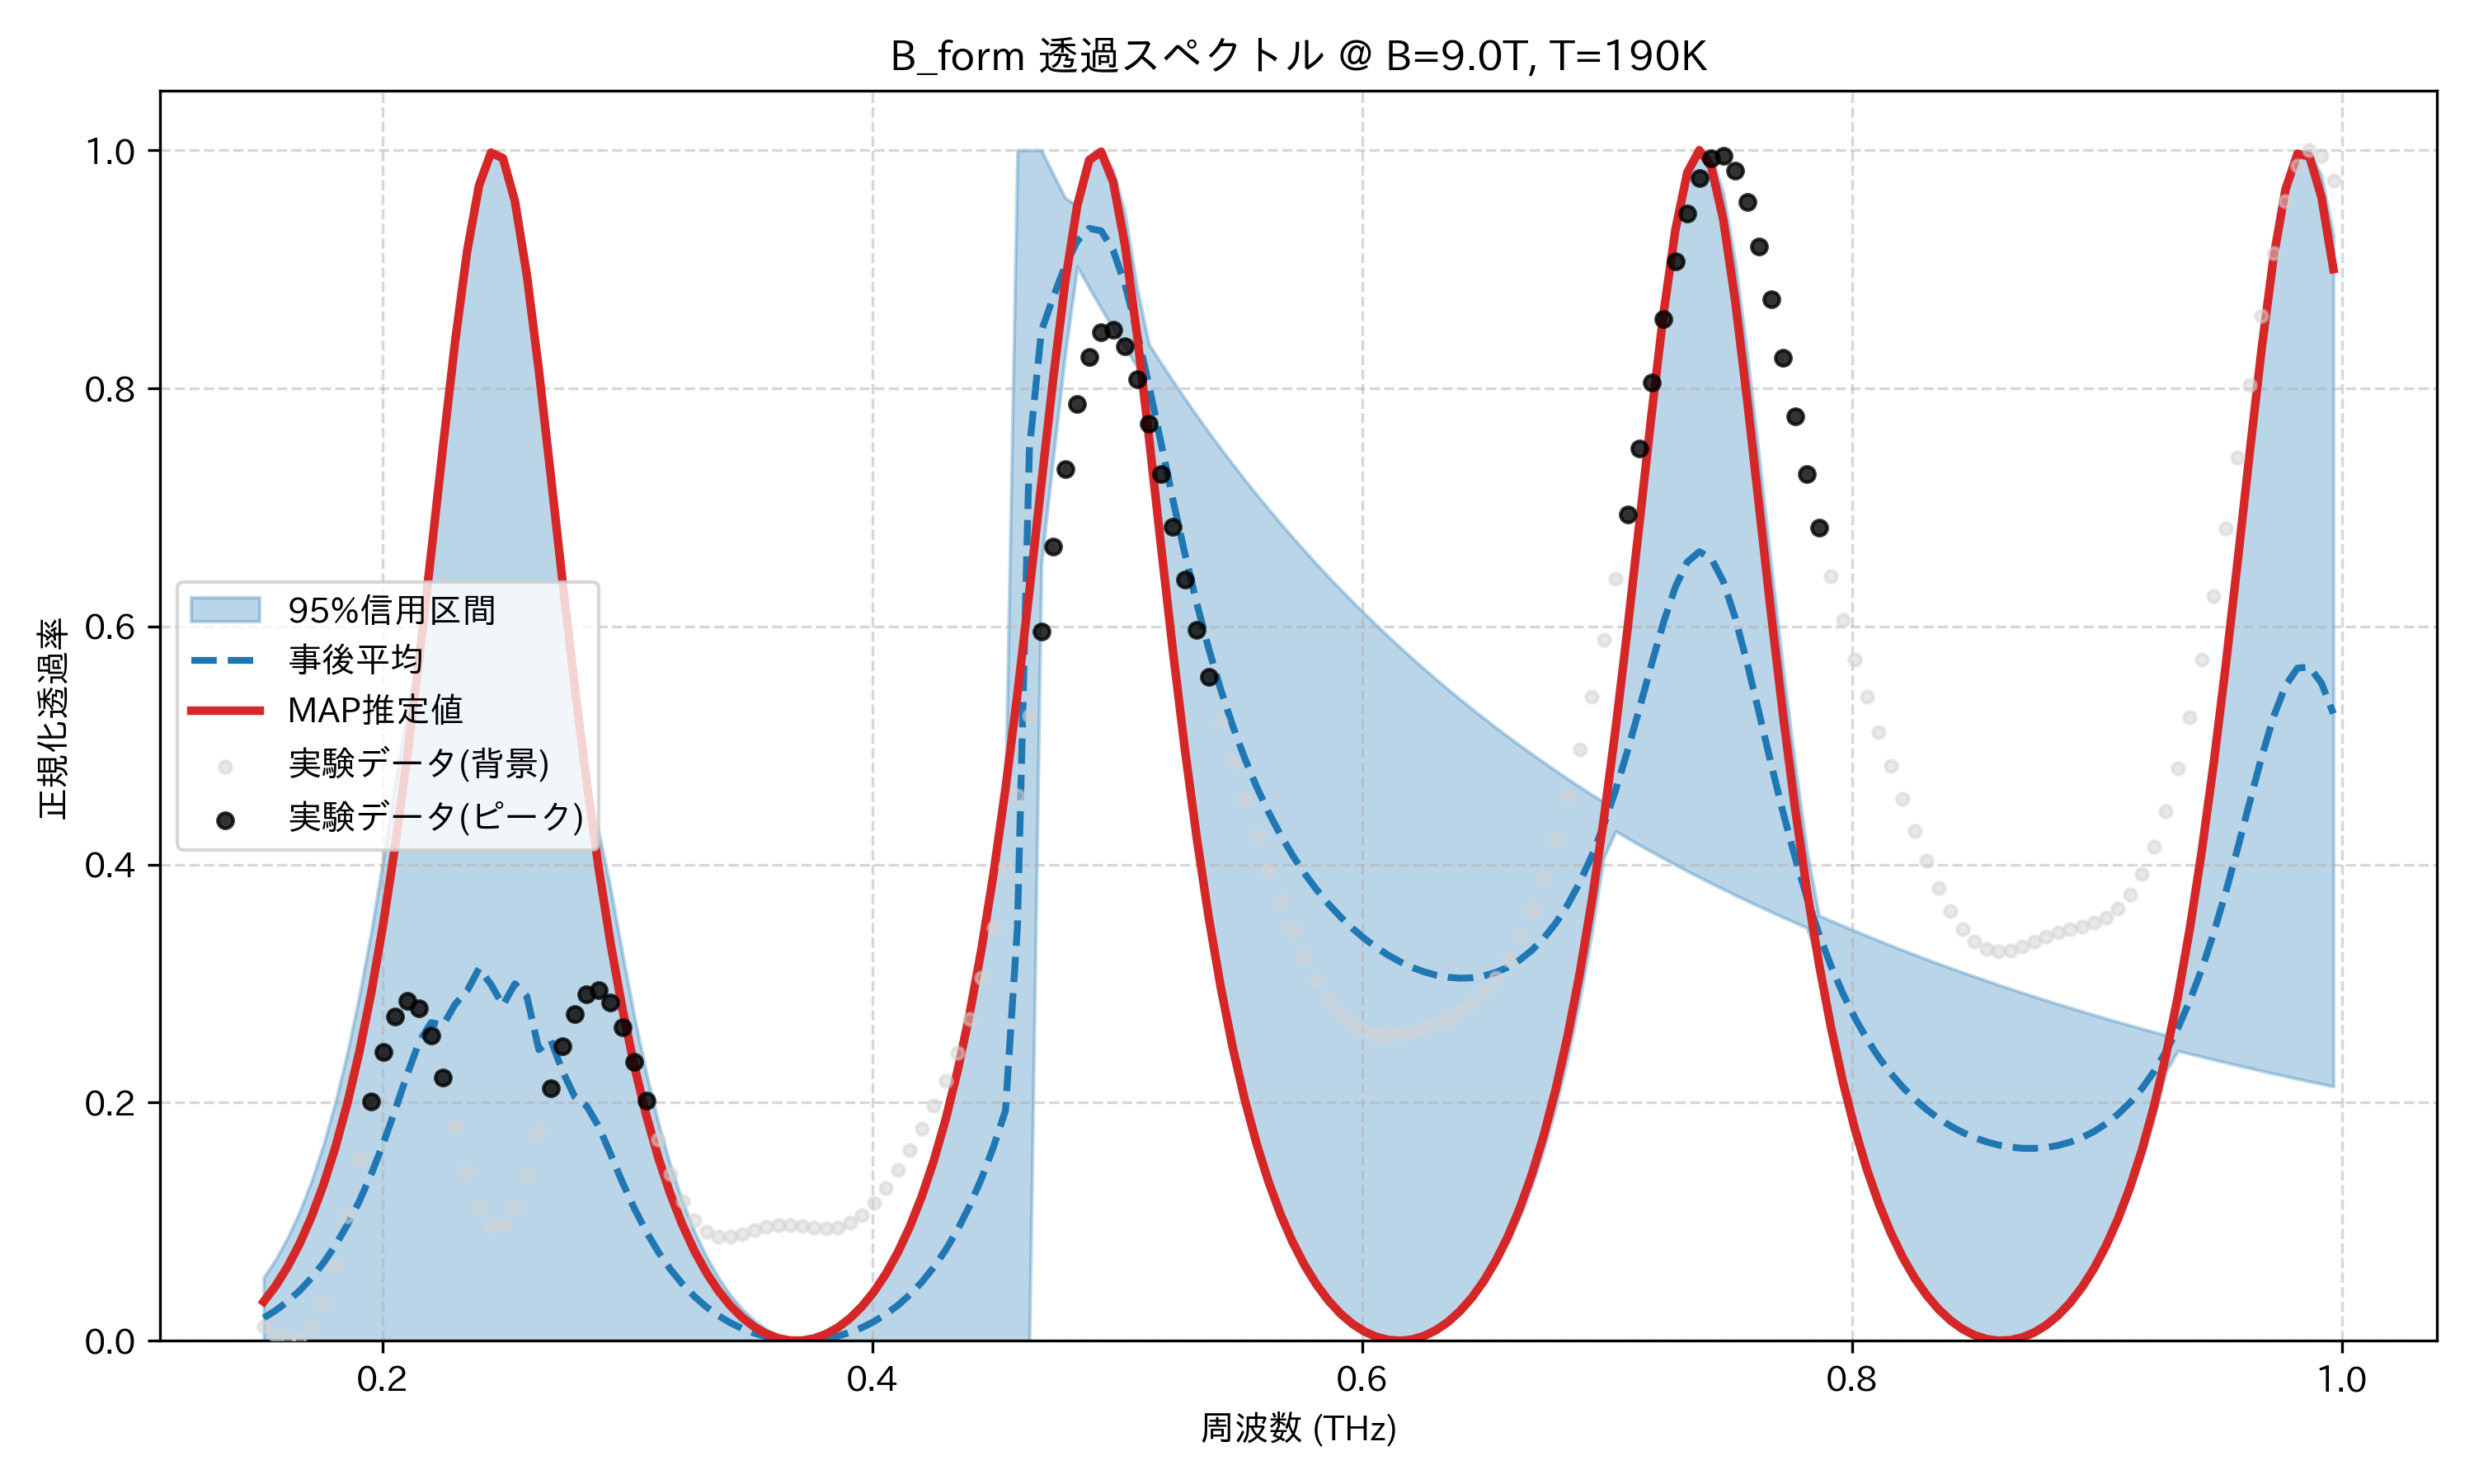

The table this chart was drawn from, first rows:
frequency_thz, mean_transmission, map_transmission, lower_95, upper_95, observed_normalized
0.1514, 0.01919, 0.0329, 1.240270938478866e-08, 0.05324, 0.01219
0.1563, 0.02546, 0.04616, 1.136313245502796e-08, 0.06831, 0.004653
0.1612, 0.03305, 0.06224, 1.0399174772969702e-08, 0.08656, 0.0
0.1661, 0.04212, 0.08147, 9.499900074192293e-09, 0.1084, 0.001136
0.171, 0.05286, 0.1043, 8.700903012990764e-09, 0.1344, 0.01099
0.1759, 0.06549, 0.1312, 7.99450677634361e-09, 0.1649, 0.03161
0.1808, 0.08029, 0.1628, 7.365856834913624e-09, 0.2007, 0.06348
0.1856, 0.0975, 0.1998, 6.775231995900215e-09, 0.2424, 0.1051
0.1905, 0.1174, 0.2429, 6.233547703102543e-09, 0.2903, 0.1527
0.1954, 0.1402, 0.2929, 5.7069602473036e-09, 0.3445, 0.2008
0.2003, 0.1659, 0.3507, 5.216609866232255e-09, 0.4056, 0.2429
0.2052, 0.1942, 0.4166, 4.775086826538768e-09, 0.47, 0.2726
0.2101, 0.2239, 0.4911, 4.362228739432121e-09, 0.5314, 0.2854
0.2149, 0.2511, 0.5733, 3.9528251941466454e-09, 0.5771, 0.2794
0.2198, 0.2673, 0.6615, 3.5889058960092747e-09, 0.6615, 0.2563
0.2247, 0.2651, 0.7521, 3.331172961993421e-09, 0.7521, 0.2208
0.2296, 0.2827, 0.8392, 3.0889551488786795e-09, 0.8392, 0.1802
0.2345, 0.2938, 0.9149, 2.8353195004798962e-09, 0.9149, 0.142
0.2394, 0.3127, 0.9704, 2.613201564756581e-09, 0.9704, 0.1129
0.2443, 0.2993, 0.998, 2.4260986769703075e-09, 0.998, 0.09747
0.2491, 0.2818, 0.9933, 2.279649512921301e-09, 0.9933, 0.09765
0.254, 0.2999, 0.9571, 2.1998967856011004e-09, 0.9571, 0.1127
0.2589, 0.2892, 0.8949, 2.1400376668419056e-09, 0.8949, 0.1399
0.2638, 0.2445, 0.8151, 2.1182858375943807e-09, 0.8151, 0.1748
0.2687, 0.2526, 0.7263, 2.031877557554612e-09, 0.7263, 0.2123
0.2736, 0.226, 0.6359, 1.959828141714184e-09, 0.6359, 0.2472
0.2785, 0.205, 0.5491, 1.9108574557929334e-09, 0.5491, 0.2746
0.2833, 0.1971, 0.469, 1.8623221334740207e-09, 0.469, 0.2911
0.2882, 0.1801, 0.397, 1.8121236271512458e-09, 0.4277, 0.2943
0.2931, 0.1567, 0.3334, 1.7568905778517615e-09, 0.3795, 0.2844
0.298, 0.1328, 0.2779, 1.690954908026096e-09, 0.3245, 0.2633
0.3029, 0.1107, 0.2299, 1.6406037635490278e-09, 0.2714, 0.2342
0.3078, 0.09128, 0.1886, 1.5986937226639166e-09, 0.224, 0.2014
0.3127, 0.07443, 0.1533, 1.5405600653847143e-09, 0.1827, 0.1691
0.3175, 0.05998, 0.1231, 1.478622491914695e-09, 0.1473, 0.1403
0.3224, 0.04768, 0.09738, 1.4222676099496634e-09, 0.1173, 0.1174
0.3273, 0.03726, 0.07563, 1.368334937577081e-09, 0.09204, 0.1011
0.3322, 0.02849, 0.05734, 1.3172155687442055e-09, 0.07084, 0.09132
0.3371, 0.02117, 0.04211, 1.266225079038862e-09, 0.0531, 0.08716
0.342, 0.01513, 0.02959, 1.2163770507649503e-09, 0.03844, 0.08716
0.3468, 0.01025, 0.01953, 1.1721722376363007e-09, 0.02653, 0.08966
0.3517, 0.006406, 0.0117, 1.1332045343679573e-09, 0.01704, 0.09301
0.3566, 0.003516, 0.005952, 1.0987669232646576e-09, 0.009794, 0.09586
0.3615, 0.001517, 0.002162, 1.0657079886898152e-09, 0.004603, 0.09738
0.3664, 0.0003668, 0.0002532, 1.03009058748269e-09, 0.001367, 0.09737
0.3713, 3.866473169439552e-05, 0.0001872, 0.0, 0.0001871, 0.09622
0.3762, 0.0005247, 0.001962, 9.323108181881107e-10, 0.001962, 0.09477
0.381, 0.001833, 0.005615, 8.929051902882967e-10, 0.005615, 0.0941
0.3859, 0.003991, 0.01122, 8.559069641833538e-10, 0.01122, 0.09522
0.3908, 0.00704, 0.01889, 8.187582224651738e-10, 0.01889, 0.09895
0.3957, 0.01104, 0.02879, 7.702199340816477e-10, 0.02879, 0.1058
0.4006, 0.01609, 0.04112, 7.035052601374097e-10, 0.04112, 0.1157
0.4055, 0.02228, 0.05615, 6.285792388781266e-10, 0.05615, 0.1286
0.4104, 0.02975, 0.07421, 5.574754708316175e-10, 0.07421, 0.1437
0.4152, 0.03867, 0.09569, 4.877315638431706e-10, 0.09569, 0.1605
0.4201, 0.04924, 0.1211, 4.2029438503429175e-10, 0.1211, 0.1785
0.425, 0.06169, 0.1509, 3.593574994603329e-10, 0.1509, 0.1976
0.4299, 0.07629, 0.1859, 3.018535251193229e-10, 0.1859, 0.2184
0.4348, 0.09338, 0.2267, 2.3787346653368116e-10, 0.2267, 0.2422
0.4397, 0.1133, 0.2742, 1.6989812257644254e-10, 0.2742, 0.2704
... 114 more rows
